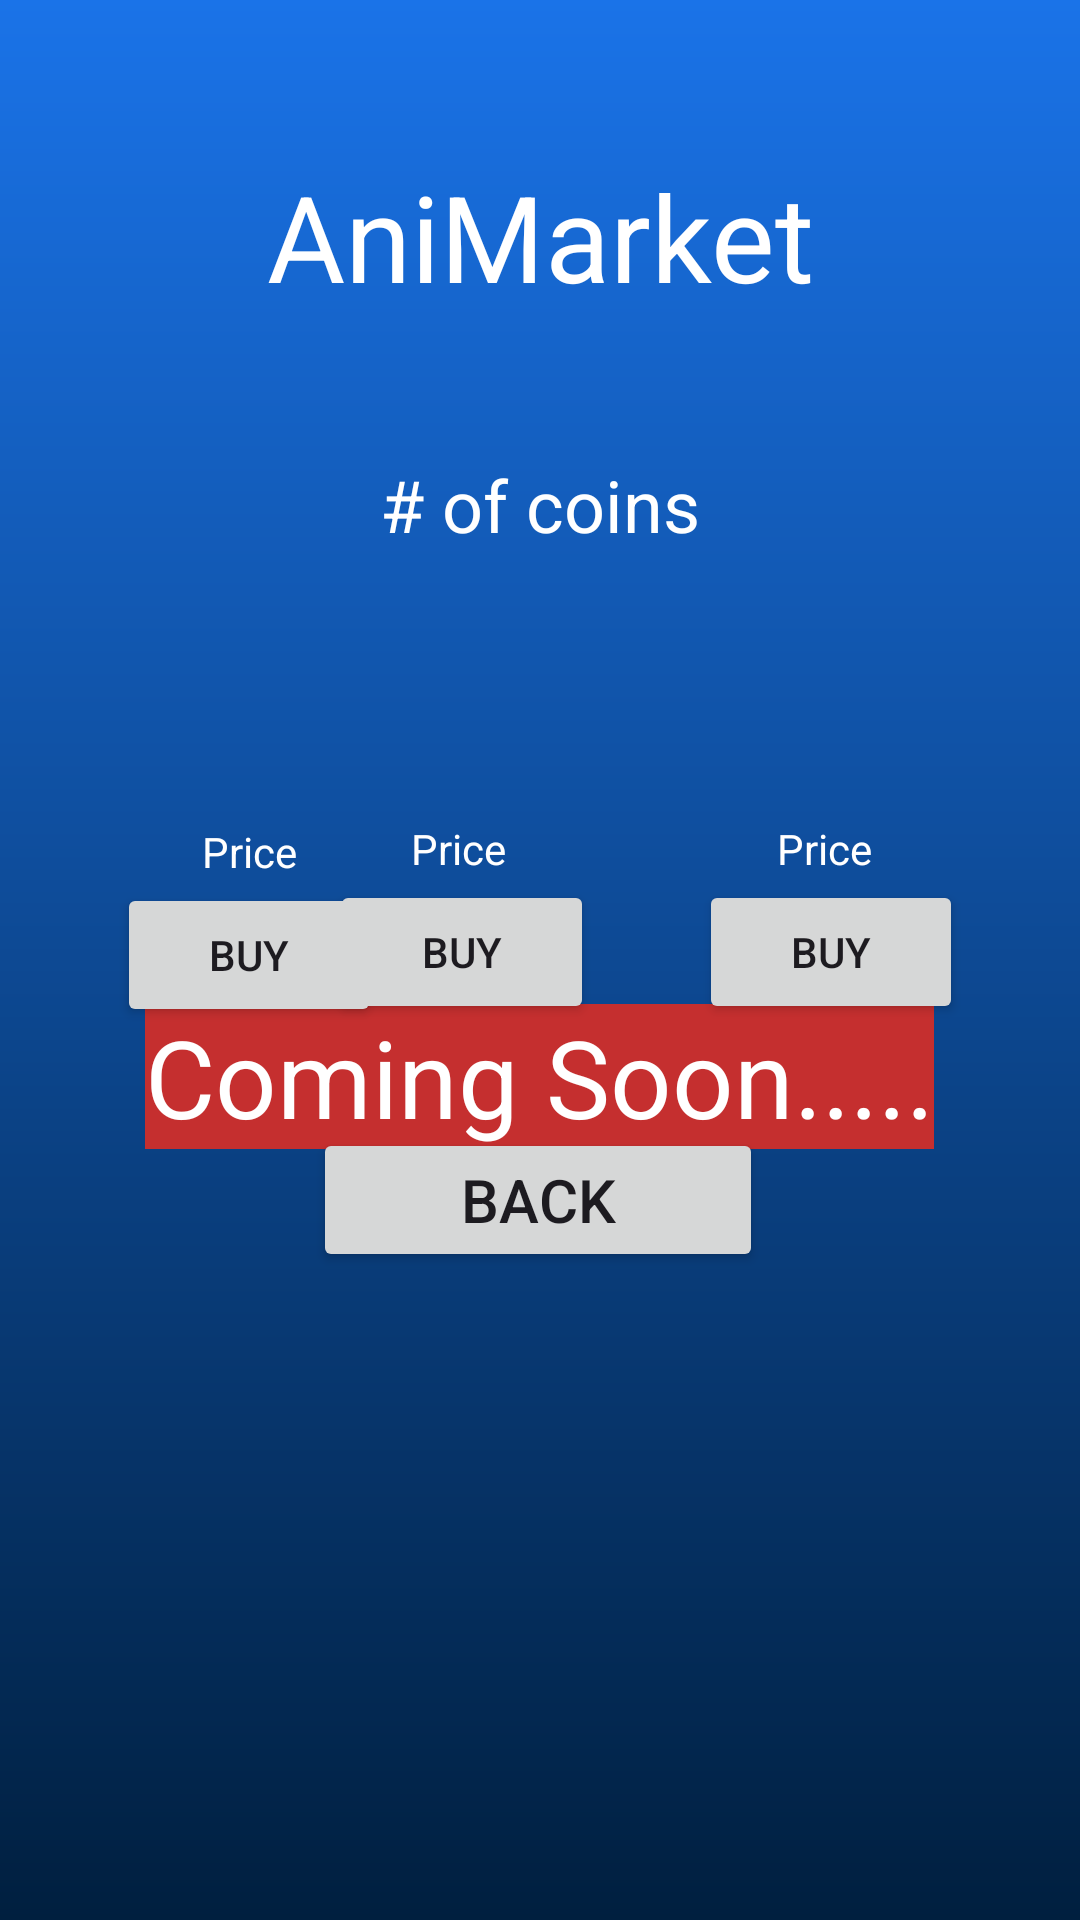

The Android layout XML behind this screen, and the referenced resources:
<!-- AndroidManifest.xml: application theme Theme.HackGT -->
<!-- res/layout/shop_screen.xml -->
<?xml version="1.0" encoding="utf-8"?>
<androidx.constraintlayout.widget.ConstraintLayout xmlns:android="http://schemas.android.com/apk/res/android"
    xmlns:app="http://schemas.android.com/apk/res-auto"
    xmlns:tools="http://schemas.android.com/tools"
    android:layout_width="match_parent"
    android:layout_height="match_parent"
    android:background="@drawable/shop_screen_background"
    android:padding="16dp">

    <ImageView
        android:id="@+id/imageView7"
        android:layout_width="118dp"
        android:layout_height="105dp"
        android:layout_marginEnd="8dp"
        app:layout_constraintBottom_toBottomOf="parent"
        app:layout_constraintEnd_toEndOf="parent"
        app:layout_constraintTop_toTopOf="parent"
        app:layout_constraintVertical_bias="0.295"
        tools:srcCompat="@tools:sample/avatars" />

    <TextView
        android:id="@+id/item1_name"
        android:layout_width="wrap_content"
        android:layout_height="wrap_content"
        android:layout_marginTop="5dp"
        android:text="Price"
        android:textColor="@color/white"
        app:layout_constraintEnd_toEndOf="@+id/imageView"
        app:layout_constraintStart_toStartOf="@+id/imageView"
        app:layout_constraintTop_toBottomOf="@+id/imageView" />

    <ImageView
        android:id="@+id/imageView6"
        android:layout_width="118dp"
        android:layout_height="105dp"
        android:layout_marginStart="5dp"
        android:layout_marginEnd="5dp"
        app:layout_constraintBottom_toBottomOf="parent"
        app:layout_constraintEnd_toStartOf="@+id/imageView7"
        app:layout_constraintHorizontal_bias="1.0"
        app:layout_constraintStart_toEndOf="@+id/imageView"
        app:layout_constraintTop_toTopOf="parent"
        app:layout_constraintVertical_bias="0.295"
        tools:srcCompat="@tools:sample/avatars" />

    <TextView
        android:id="@+id/item2_name"
        android:layout_width="wrap_content"
        android:layout_height="wrap_content"
        android:layout_marginTop="4dp"
        android:text="Price"
        android:textColor="@color/white"
        app:layout_constraintEnd_toEndOf="@+id/imageView6"
        app:layout_constraintHorizontal_bias="0.488"
        app:layout_constraintStart_toStartOf="@+id/imageView6"
        app:layout_constraintTop_toBottomOf="@+id/imageView6" />

    <ImageView
        android:id="@+id/imageView"
        android:layout_width="118dp"
        android:layout_height="105dp"
        android:layout_marginStart="8dp"
        app:layout_constraintBottom_toBottomOf="parent"
        app:layout_constraintStart_toStartOf="parent"
        app:layout_constraintTop_toTopOf="parent"
        app:layout_constraintVertical_bias="0.295"
        tools:srcCompat="@tools:sample/avatars" />

    <TextView
        android:id="@+id/item3_name"
        android:layout_width="wrap_content"
        android:layout_height="wrap_content"
        android:layout_marginTop="4dp"
        android:text="Price"
        android:textColor="@color/white"
        app:layout_constraintEnd_toEndOf="@+id/imageView7"
        app:layout_constraintHorizontal_bias="0.476"
        app:layout_constraintStart_toStartOf="@+id/imageView7"
        app:layout_constraintTop_toBottomOf="@+id/imageView7" />

    <TextView
        android:id="@+id/num_coins_shop"
        android:layout_width="wrap_content"
        android:layout_height="wrap_content"
        android:layout_marginTop="136dp"
        android:text="# of coins"
        android:textColor="#FFFFFF"
        android:textColorLink="#FFFFFF"
        android:textSize="24sp"
        app:layout_constraintEnd_toEndOf="parent"
        app:layout_constraintStart_toStartOf="parent"
        app:layout_constraintTop_toTopOf="parent" />

    <Button
        android:id="@+id/item_bt1"
        android:layout_width="wrap_content"
        android:layout_height="wrap_content"
        android:layout_marginTop="20dp"
        android:text="Buy"
        app:layout_constraintEnd_toEndOf="@+id/imageView"
        app:layout_constraintStart_toStartOf="@+id/imageView"
        app:layout_constraintTop_toTopOf="@+id/item1_name" />

    <Button
        android:id="@+id/item_bt2"
        android:layout_width="wrap_content"
        android:layout_height="wrap_content"
        android:layout_marginTop="20dp"
        android:text="Buy"
        app:layout_constraintEnd_toEndOf="@+id/imageView6"
        app:layout_constraintStart_toStartOf="@+id/imageView6"
        app:layout_constraintTop_toTopOf="@+id/item2_name" />

    <Button
        android:id="@+id/item_bt3"
        android:layout_width="wrap_content"
        android:layout_height="wrap_content"
        android:layout_marginTop="20dp"
        android:text="Buy"
        app:layout_constraintEnd_toEndOf="@+id/imageView7"
        app:layout_constraintStart_toStartOf="@+id/imageView7"
        app:layout_constraintTop_toTopOf="@+id/item3_name" />

    <TextView
        android:id="@+id/shop_comingsoon"
        android:layout_width="wrap_content"
        android:layout_height="wrap_content"
        android:background="#9D2D2D"
        android:backgroundTint="#C52F2F"
        android:text="Coming Soon....."
        android:textColor="@color/white"
        android:textSize="36sp"
        app:layout_constraintBottom_toTopOf="@+id/button10"
        app:layout_constraintEnd_toEndOf="parent"
        app:layout_constraintHorizontal_bias="0.495"
        app:layout_constraintStart_toStartOf="parent"
        app:layout_constraintTop_toBottomOf="@+id/item_bt2" />

    <Button
        android:id="@+id/button10"
        android:layout_width="150dp"
        android:layout_height="wrap_content"
        android:layout_marginBottom="200dp"
        android:text="Back"
        android:textSize="20sp"
        app:layout_constraintBottom_toBottomOf="parent"
        app:layout_constraintEnd_toEndOf="parent"
        app:layout_constraintHorizontal_bias="0.497"
        app:layout_constraintStart_toStartOf="parent" />

    <TextView
        android:id="@+id/shop_sign"
        android:layout_width="wrap_content"
        android:layout_height="wrap_content"
        android:layout_marginTop="36dp"
        android:text="AniMarket"
        android:textColor="#FFFFFF"
        android:textSize="40sp"
        app:layout_constraintEnd_toEndOf="parent"
        app:layout_constraintStart_toStartOf="parent"
        app:layout_constraintTop_toTopOf="parent" />

</androidx.constraintlayout.widget.ConstraintLayout>
<!-- resources referenced by this layout -->
<resources>
  <!-- drawable shop_screen_background (drawable) -->
  <?xml version="1.0" encoding="utf-8"?>
  <shape xmlns:android="http://schemas.android.com/apk/res/android">
  
      <gradient android:type="linear" android:angle="100"
          android:startColor="#1a73e8" android:endColor="#001f3f"/>
  </shape>
  <style name="Theme.HackGT" parent="Base.Theme.HackGT" />
  <style name="Base.Theme.HackGT" parent="Theme.Material3.DayNight.NoActionBar">
          
          
      </style>
  <!-- not gathered from this repository: default colours our renderer supplied (Android Studio template values) -->
  <color name="white">#FFFFFFFF</color>
</resources>
